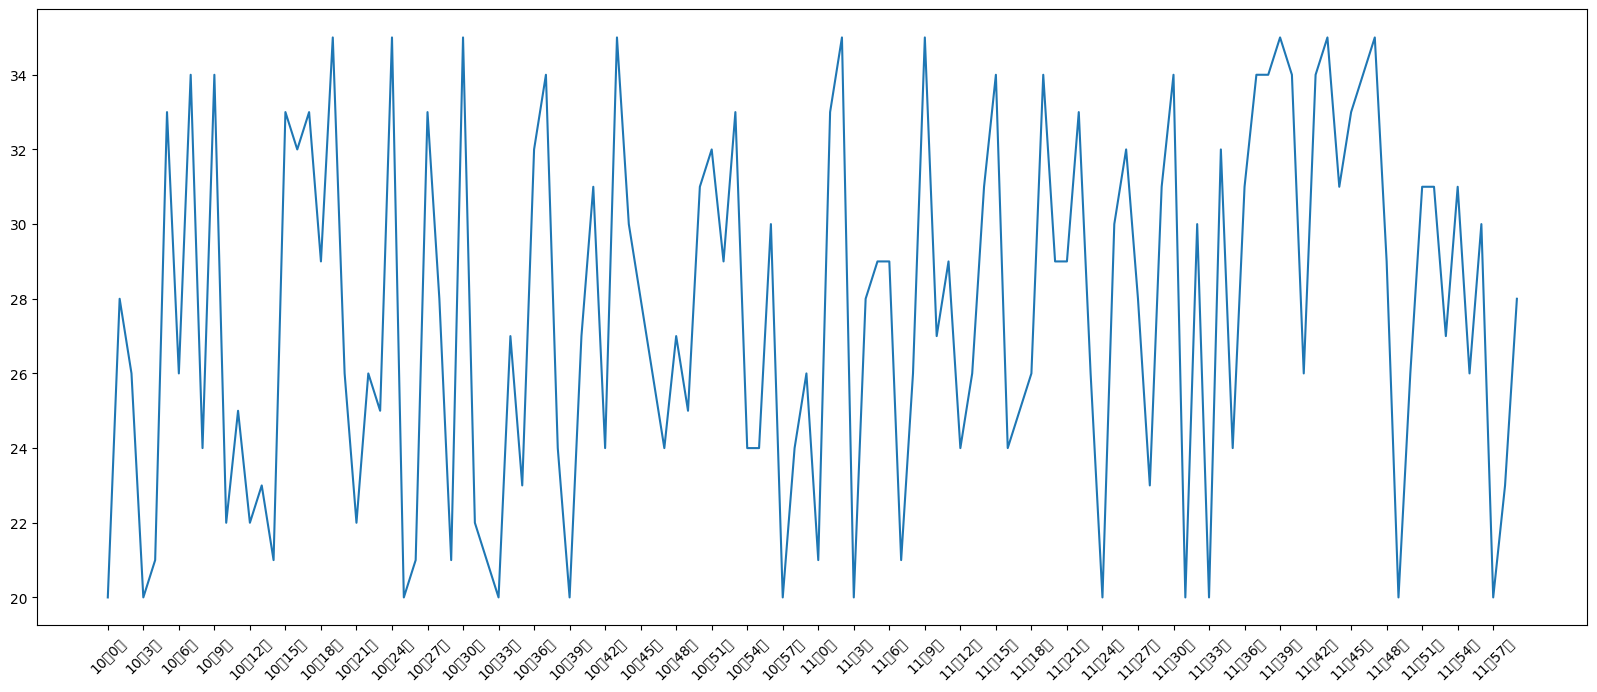

Python code for this plot:
#!/usr/bin/env python
# -*- coding=utf-8 -*-

from matplotlib import pyplot as plt
from matplotlib import font_manager
import random

# my_font = font_manager.FontProperties(fname="C:/Windows/Fonts/Cambria.ttf")
plt.rcParams['font.sans-serif']=['SimHei'] #用来正常显示中文标签
plt.rcParams['axes.unicode_minus']=False #用来正常显示负号

x = range(0,120)
y = [random.randint(20,35) for i in range(120)]

fig = plt.figure(figsize=(20,8))
plt.plot(x,y)


# 调整x轴
_xtick_labels = [u"10点{}分".format(i) for i in range(60)]
_xtick_labels += [u"11点{}分".format(i) for i in range(60)]
# 取步长，数字字符，数据长度
plt.xticks(list(x)[::3],_xtick_labels[::3],rotation=45)
plt.savefig("./fig.png")
plt.show()
